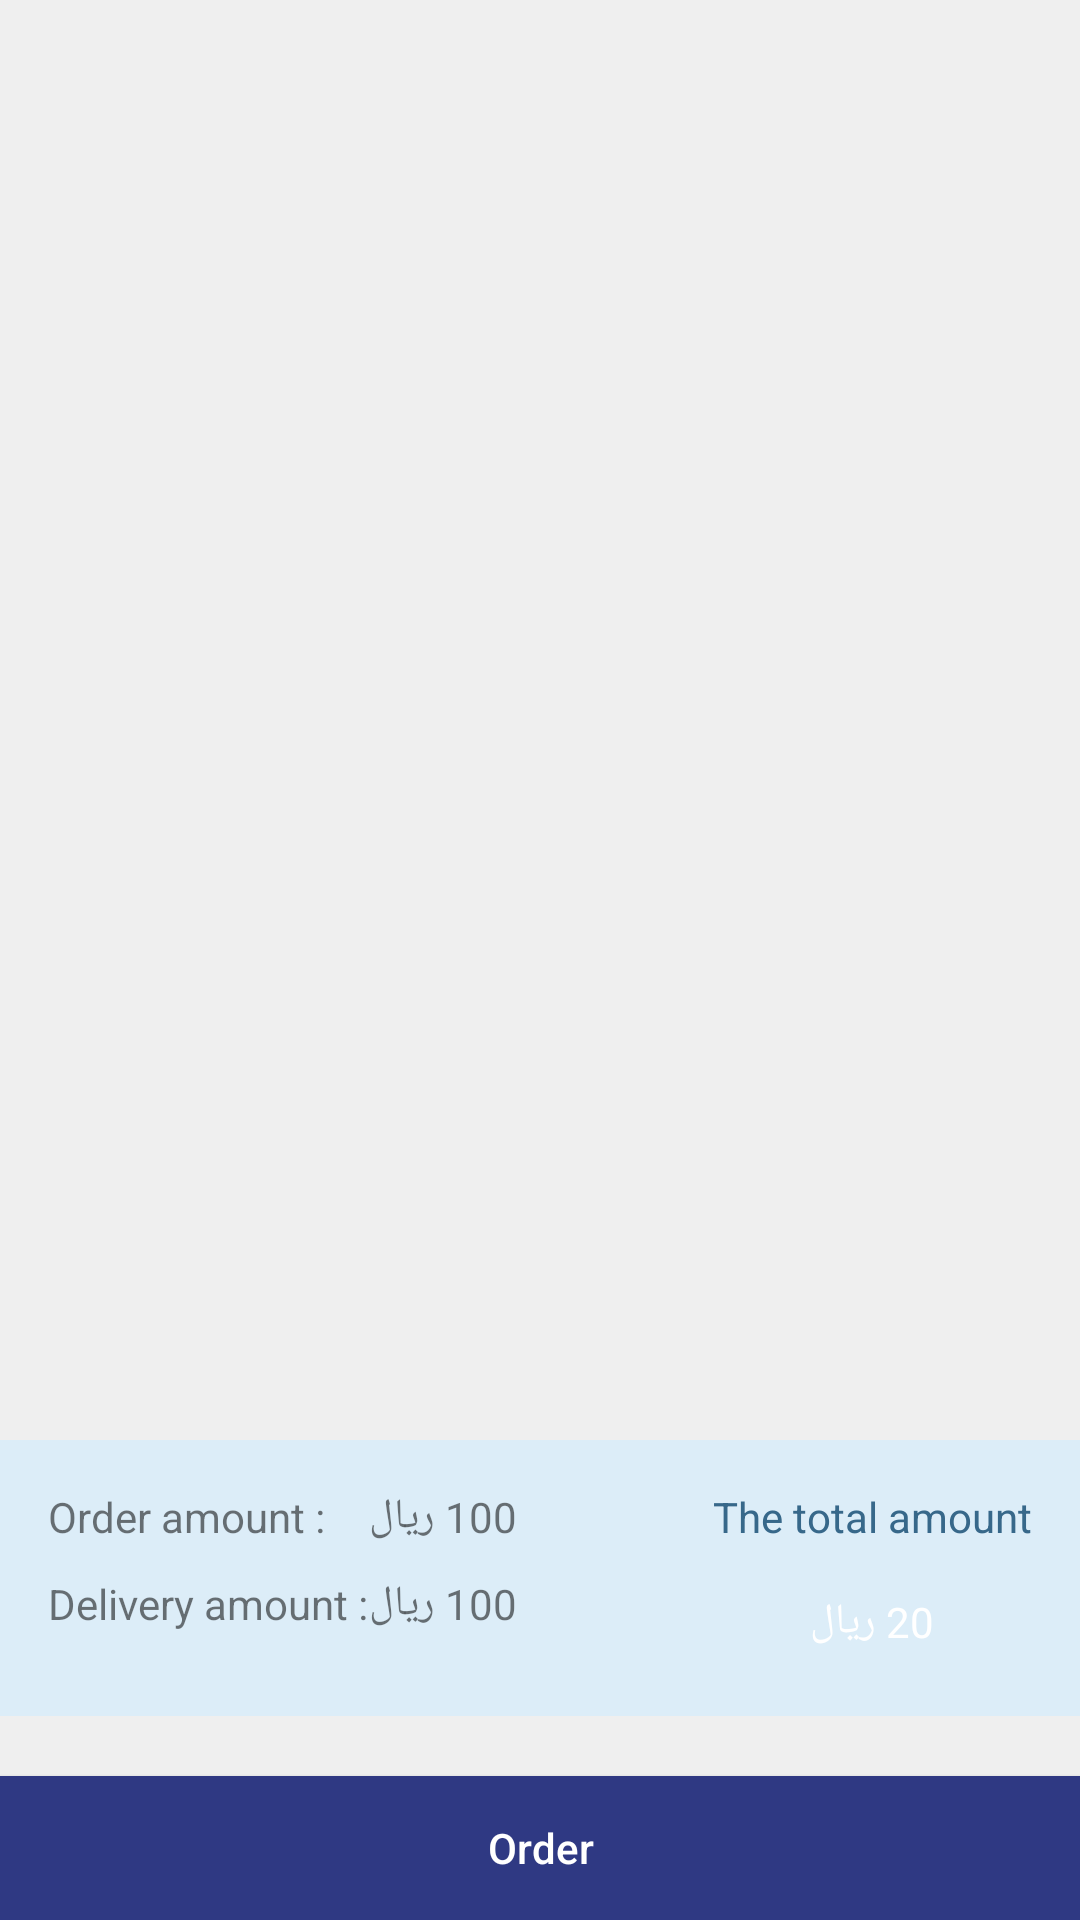

Android layout source for this screen:
<!-- AndroidManifest.xml: application theme AppTheme -->
<!-- res/layout/fragment_cart.xml -->
<RelativeLayout xmlns:android="http://schemas.android.com/apk/res/android"
    xmlns:tools="http://schemas.android.com/tools"
    android:layout_width="match_parent"
    android:layout_height="match_parent"
    android:id="@+id/frame"
    android:background="@color/colorblueBackground"
    tools:context="art4muslim.macbook.rahatydriver.fragments.CartFragment">

    <ListView
        android:layout_width="match_parent"
        android:layout_height="wrap_content"
        android:id="@+id/list_item"
        android:layout_above="@+id/relative"
        android:layout_margin="16dp"
        />

    <RelativeLayout
        android:layout_width="match_parent"
        android:layout_height="wrap_content"
        android:background="@color/colorTooLightBlue"
        android:id="@+id/relative"
        android:layout_marginBottom="20dp"
        android:layout_above="@+id/btn_go"
        android:padding="16dp">
        <LinearLayout
            android:layout_width="wrap_content"
            android:layout_height="wrap_content"
            android:orientation="horizontal">
            <LinearLayout
                android:layout_width="wrap_content"
                android:layout_height="wrap_content"
                android:orientation="vertical">
                <TextView
                    android:layout_width="wrap_content"
                    android:layout_height="wrap_content"
                    android:layout_marginBottom="10dp"
                    android:text="@string/order_price"/>
                <TextView
                    android:layout_width="wrap_content"
                    android:layout_height="wrap_content"
                    android:text="@string/deliver_price"/>
            </LinearLayout>

            <LinearLayout
                android:layout_width="wrap_content"
                android:layout_height="wrap_content"
                android:orientation="vertical">
                <TextView
                    android:layout_width="wrap_content"
                    android:layout_height="wrap_content"
                    android:layout_marginBottom="10dp"
                    android:text="100 ريال"/>
                <TextView
                    android:layout_width="wrap_content"
                    android:layout_height="wrap_content"
                    android:text="100 ريال"/>
            </LinearLayout>

        </LinearLayout>

        <LinearLayout
            android:layout_width="wrap_content"
            android:layout_height="wrap_content"
            android:layout_alignParentEnd="true"
            android:layout_alignParentRight="true"
            android:orientation="vertical">

            <TextView
                android:layout_width="wrap_content"
                android:layout_height="wrap_content"
                android:gravity="center"
                android:layout_marginBottom="10dp"
                android:textColor="@color/colorText"
                android:text="@string/total_price" />

            <TextView
                android:layout_width="match_parent"
                android:layout_height="wrap_content"
                android:background="@drawable/round_green_rect_shape"
                android:gravity="center"
                android:padding="6dp"
                android:text="20 ريال"
                android:layout_marginLeft="10dp"
                android:layout_marginEnd="10dp"
                android:layout_marginStart="10dp"
                android:layout_marginRight="10dp"
                android:textColor="@android:color/white" />
        </LinearLayout>
    </RelativeLayout>

    <Button
        android:layout_width="match_parent"
        android:layout_height="wrap_content"
        android:text="@string/finish_order"
        android:id="@+id/btn_go"
        android:textAllCaps="false"
        android:layout_alignParentBottom="true"
        android:background="@color/colorPrimaryDark"

        android:textColor="@android:color/white"/>
</RelativeLayout>
<!-- resources referenced by this layout -->
<resources>
  <color name="colorPrimaryDark">#2F3983</color>
  <color name="colorText">#37688A</color>
  <color name="colorTooLightBlue">#DCEDF8</color>
  <color name="colorblueBackground">#EFEFEF</color>
  <string name="deliver_price">Delivery amount   :</string>
  <string name="finish_order"> Order </string>
  <string name="order_price">Order amount   :</string>
  <string name="total_price">The total amount</string>
  <style name="AppTheme" parent="Theme.AppCompat.Light.NoActionBar">
          
          <item name="colorPrimary">@color/colorPrimary</item>
          <item name="colorPrimaryDark">@color/colorPrimaryDark</item>
          <item name="colorAccent">@color/colorAccent</item>
  
      </style>
  <color name="colorPrimary">#2F3983</color>
  <color name="colorAccent">#51A4EB</color>
</resources>
